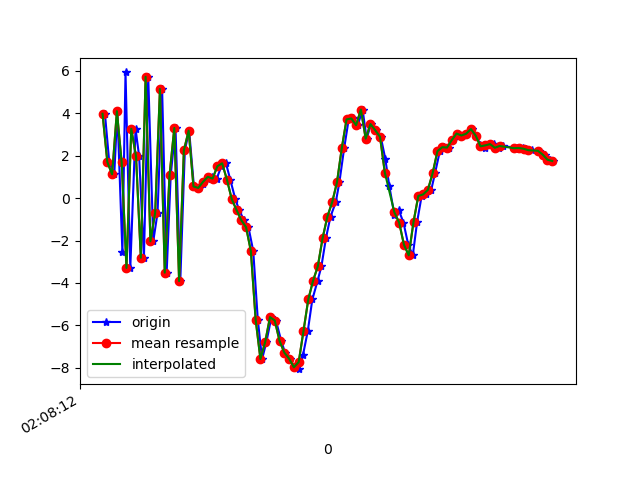

The data file committed next to this chart (first rows):
1617847692250, 543335811188021, 3.9683692, -0.6279545, -6.2833004
1617847692268, 543335830418791, 1.695, -1.164, 8.35
1617847692289, 543335849649561, 1.117, -1.1, -8.316
1617847692302, 543335868880331, 4.091, -0.8374, 8.545
1617847692323, 543335888111101, -2.558, -2.079, -6.956
1617847692336, 543335907341871, 5.915, 0.307, 3.107
1617847692356, 543335926572641, -3.291, -1.623, 0.8902
1617847692378, 543335945803411, 3.262, -0.3576, -6.661
1617847692393, 543335965034181, 1.963, -0.5298, 7.317
1617847692413, 543335984264951, -2.81, -1.62, -7.878
1617847692431, 543336003495721, 5.711, -0.03819, 0.06877
1617847692452, 543336022726491, -2.038, -1.8, 4.539
1617847692470, 543336041957261, -0.6927, -1.118, -9.486
1617847692489, 543336061188031, 5.137, -0.03196, 4.141
1617847692508, 543336080418801, -3.512, -1.674, 0.7747
1617847692525, 543336099649571, 1.075, -0.3997, -8.581
1617847692545, 543336118880341, 3.301, 0.136, 5.728
1617847692565, 543336138111111, -3.91, -1.177, -1.872
1617847692584, 543336157341881, 2.245, 0.2134, -7.856
1617847692602, 543336176572651, 3.174, 0.599, -1.308
1617847692622, 543336195803421, 0.5476, 0.207, -3.183
1617847692642, 543336215034191, 0.4761, -0.5554, -1.141
1617847692660, 543336234264961, 0.6507, -0.6455, -1.43
1617847692679, 543336253495731, 0.8749, -0.6041, -1.515
1617847692697, 543336272726501, 1.001, -0.8002, -1.155
1617847692717, 543336291957271, 0.9156, -2.042, -0.909
1617847692737, 543336311188041, 1.497, -3.003, -1.57
1617847692756, 543336330418811, 1.636, -1.916, -1.989
1617847692774, 543336349649581, 0.866, 0.4174, -1.825
1617847692795, 543336368880351, -0.04721, 0.9837, 0.03093
1617847692811, 543336388111121, -0.5611, 0.6118, 1.728
1617847692831, 543336407341891, -1.041, 1.128, 3.791
1617847692850, 543336426572661, -1.374, 1.969, 5.344
1617847692870, 543336445803431, -2.494, 4.103, 6.951
1617847692889, 543336465034201, -5.722, 5.294, 7.708
1617847692907, 543336484389564, -7.583, 3.474, 10.06
1617847692925, 543336503620334, -6.774, 1.365, 10.81
1617847692946, 543336522851104, -5.606, -0.05823, 10.05
1617847692965, 543336542081874, -5.771, -0.23, 9.313
1617847692987, 543336561312644, -6.729, 0.02105, 7.571
1617847693003, 543336580543414, -7.278, 0.4864, 5.467
1617847693022, 543336599774184, -7.566, 0.8958, 4.005
1617847693041, 543336619004954, -7.97, 0.7476, 2.667
1617847693063, 543336638235724, -8.058, 0.04715, -0.04421
1617847693078, 543336657466494, -7.389, 1.579, -2.458
1617847693098, 543336676697264, -6.263, 1.82, -3.872
1617847693117, 543336695928034, -4.777, 2.08, -5.418
1617847693139, 543336715158804, -3.896, 2.635, -8.959
1617847693155, 543336734389574, -3.212, 3.392, -11.11
1617847693174, 543336753620344, -1.884, 3.276, -12.04
1617847693193, 543336772851114, -0.8693, 2.789, -11.49
1617847693215, 543336792081884, -0.1965, 2.926, -10.88
1617847693230, 543336811312654, 0.7365, 3.668, -10.67
1617847693250, 543336830543424, 2.343, 4.652, -10.18
1617847693269, 543336849774194, 3.703, 4.594, -9.015
1617847693287, 543336869004964, 3.748, 3.725, -7.795
1617847693307, 543336888235734, 3.432, 3.147, -6.893
1617847693327, 543336907466504, 4.168, 3.1, -5.825
1617847693344, 543336926697274, 2.798, 2.06, -5.421
1617847693362, 543336945928044, 3.485, 1.717, -4.161
1617847693384, 543336965158814, 3.194, 1.373, -3.869
... 38 more rows
